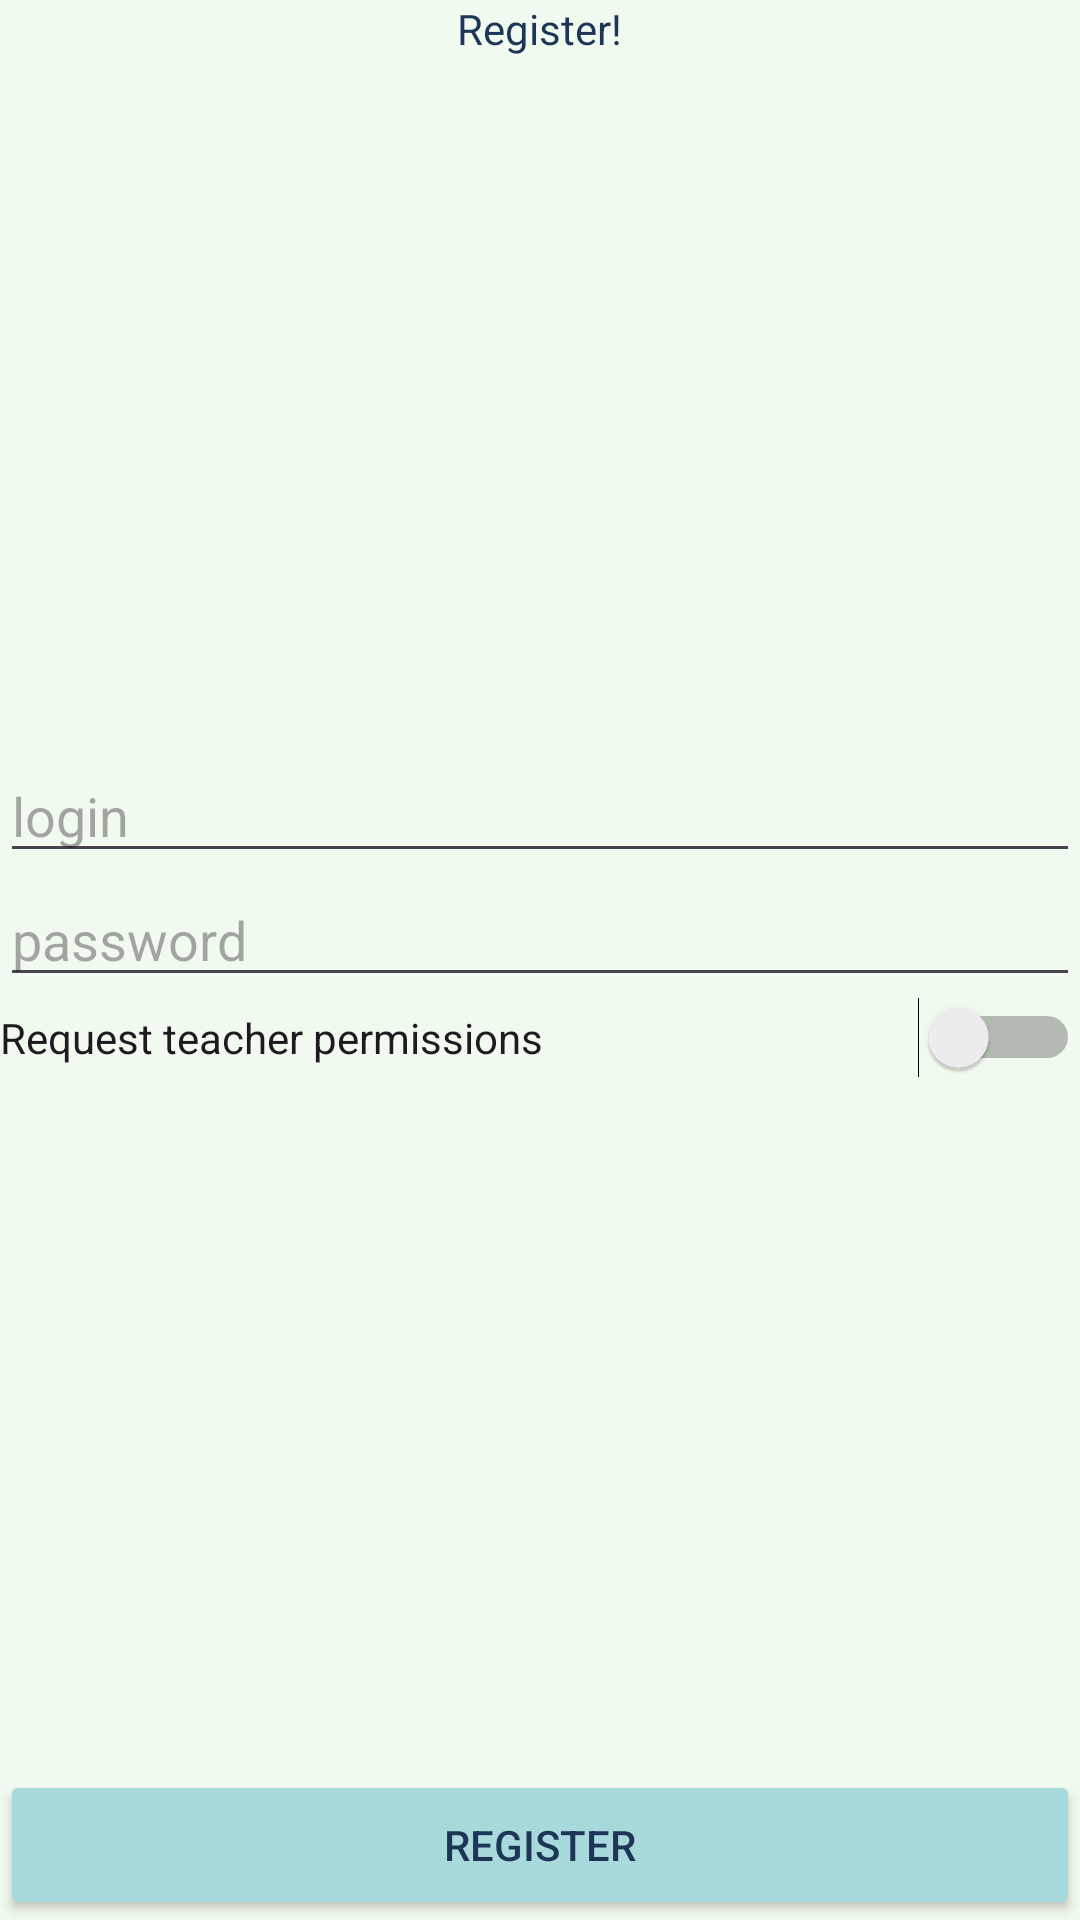

Write the Android layout XML for this screen, with the resource values it uses.
<!-- AndroidManifest.xml: application theme Theme.KanjiApp -->
<!-- res/layout/fragment_register.xml -->
<?xml version="1.0" encoding="utf-8"?>
<LinearLayout xmlns:android="http://schemas.android.com/apk/res/android"
    xmlns:tools="http://schemas.android.com/tools"
    android:orientation="vertical"
    android:layout_width="match_parent"
    android:layout_height="match_parent"
    android:layout_marginStart="@dimen/margin_large"
    android:layout_marginEnd="@dimen/margin_large"
    android:layout_marginTop="@dimen/margin_small"
    android:layout_marginBottom="@dimen/margin_small"
    tools:context=".views.Register">

    <TextView
        android:id="@+id/registerTextView"
        android:layout_width="wrap_content"
        android:layout_height="wrap_content"
        android:layout_gravity="center"
        android:layout_weight="0"
        android:text="Register!" />

    <Space
        android:layout_weight="1"
        android:layout_height="wrap_content"
        android:layout_width="wrap_content"/>

    <EditText
        android:id="@+id/editTextRegister"
        android:layout_width="match_parent"
        android:layout_height="wrap_content"
        android:ems="10"
        android:layout_weight="0"
        android:inputType="text"
        android:hint="login" />


    <EditText
        android:id="@+id/editTextPasswordRegister"
        android:layout_width="match_parent"
        android:layout_height="wrap_content"
        android:ems="10"
        android:hint="password"
        android:layout_weight="0"
        android:inputType="textPassword" />

    <Switch
        android:id="@+id/teacherSwitch"
        android:layout_width="match_parent"
        android:layout_height="wrap_content"
        android:layout_weight="0"
        android:text="Request teacher permissions" />

    <Space
        android:layout_weight="1"
        android:layout_height="wrap_content"
        android:layout_width="wrap_content"/>

    <Button
        android:id="@+id/registerBtn"
        android:layout_width="match_parent"
        android:layout_height="50dp"
        android:layout_weight="0"
        android:backgroundTint="@color/medium"
        android:text="Register" />

</LinearLayout>
<!-- resources referenced by this layout -->
<resources>
  <color name="medium">#A8DADC</color>
  <dimen name="margin_large">32dp</dimen>
  <dimen name="margin_small">8dp</dimen>
  <style name="Theme.KanjiApp" parent="Base.Theme.KanjiApp" />
  <style name="Base.Theme.KanjiApp" parent="Theme.Material3.DayNight.NoActionBar">
          
          <item name="android:windowBackground">@color/light</item>
          <item name="android:textColor">@color/text</item>
          <item name="android:statusBarColor">@color/medium</item>
          <item name="android:popupMenuStyle">@style/PopupMenu</item>
      </style>
  <color name="light">#F1FAEE</color>
  <color name="text">#1D3557</color>
  <style name="PopupMenu" parent="@android:style/Widget.PopupMenu">
          <item name="android:popupBackground">@color/light</item>
      </style>
</resources>
